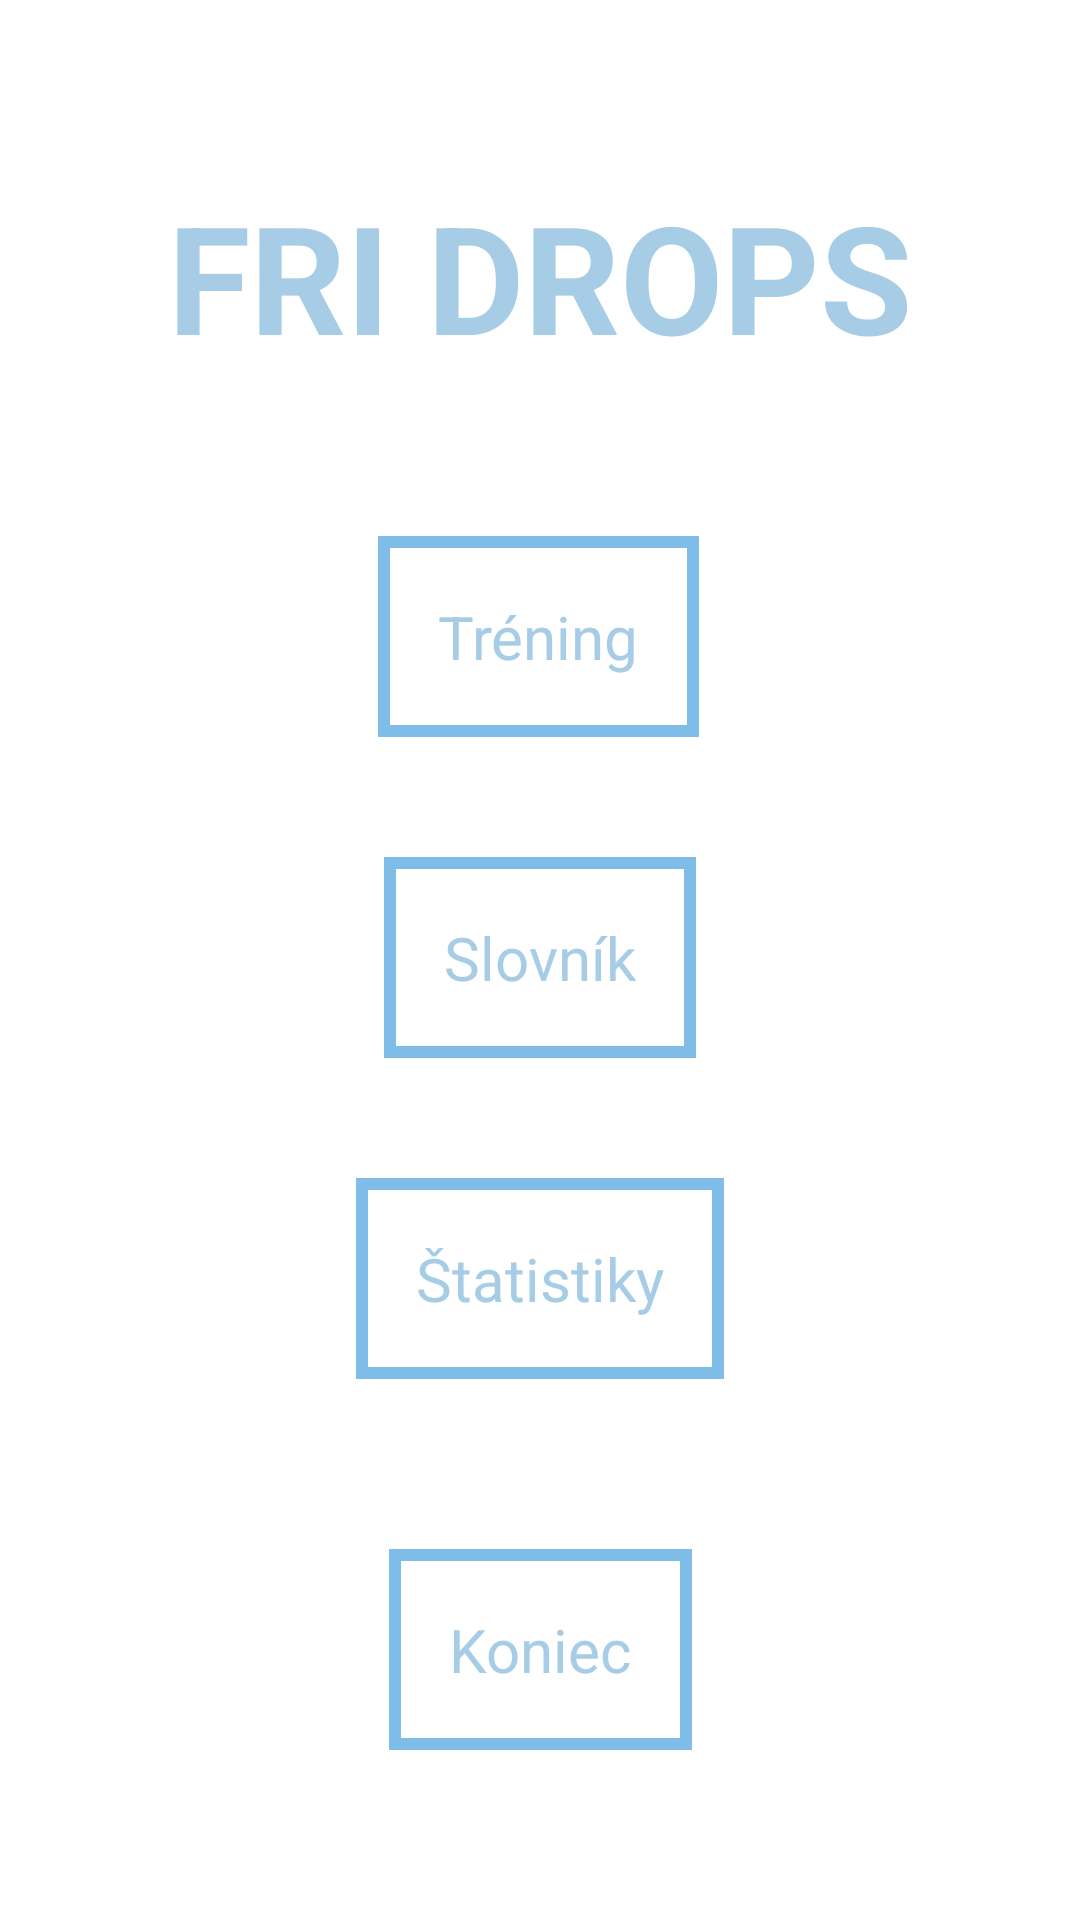

Reconstruct the res/layout file that produces this screen, plus the resources it refers to.
<!-- AndroidManifest.xml: activity theme AppTheme.NoActionBar -->
<!-- res/layout/activity_main.xml -->
<?xml version="1.0" encoding="utf-8"?>
<androidx.constraintlayout.widget.ConstraintLayout xmlns:android="http://schemas.android.com/apk/res/android"
    xmlns:app="http://schemas.android.com/apk/res-auto"
    xmlns:tools="http://schemas.android.com/tools"
    android:id="@+id/button_exit"
    android:layout_width="match_parent"
    android:layout_height="match_parent"
    tools:context=".MainActivity">

    <TextView
        android:id="@+id/title"
        android:layout_width="250dp"
        android:layout_height="60dp"
        android:gravity="center"
        android:text="@string/app_name"
        android:textSize="50sp"
        app:layout_constraintBottom_toBottomOf="parent"
        app:layout_constraintLeft_toLeftOf="parent"
        app:layout_constraintRight_toRightOf="parent"
        app:layout_constraintTop_toTopOf="parent"
        app:layout_constraintVertical_bias="0.101"
        style="@style/textStyle"/>

    <Button
        android:id="@+id/button_1"
        android:layout_width="wrap_content"
        android:layout_height="wrap_content"
        android:layout_marginTop="60dp"

        android:onClick="startTraining"

        android:text="@string/training"

        app:layout_constraintEnd_toEndOf="parent"
        app:layout_constraintHorizontal_bias="0.498"
        app:layout_constraintStart_toStartOf="parent"
        app:layout_constraintTop_toBottomOf="@+id/title"
        android:background="@drawable/button_border"
        style="@style/buttonStyle"
        />

    <Button
        android:id="@+id/button_2"
        android:layout_width="wrap_content"
        android:layout_height="wrap_content"
        android:layout_marginTop="40dp"

        android:onClick="startDictionary"

        android:text="@string/dictionary"

        app:layout_constraintEnd_toEndOf="parent"
        app:layout_constraintStart_toStartOf="parent"
        app:layout_constraintTop_toBottomOf="@+id/button_1"
        android:background="@drawable/button_border"
        style="@style/buttonStyle"/>

    <Button
        android:id="@+id/button_3"
        android:layout_width="wrap_content"
        android:layout_height="wrap_content"
        android:layout_marginTop="40dp"

        android:onClick="startStatistics"

        android:text="@string/statistics"

        app:layout_constraintEnd_toEndOf="parent"
        app:layout_constraintStart_toStartOf="parent"
        app:layout_constraintTop_toBottomOf="@+id/button_2"
        android:background="@drawable/button_border"
        style="@style/buttonStyle"/>

    <Button
        android:id="@+id/button_4"
        android:layout_width="wrap_content"
        android:layout_height="wrap_content"

        android:text="@string/exit"

        android:onClick="startFinish"

        app:layout_constraintBottom_toBottomOf="parent"
        app:layout_constraintEnd_toEndOf="parent"
        app:layout_constraintStart_toStartOf="parent"
        app:layout_constraintTop_toBottomOf="@+id/button_3"
        android:background="@drawable/button_border"
        style="@style/buttonStyle"/>

</androidx.constraintlayout.widget.ConstraintLayout>
<!-- resources referenced by this layout -->
<resources>
  <!-- drawable button_border (drawable-v24) -->
  <shape xmlns:android="http://schemas.android.com/apk/res/android"
  android:shape="rectangle" >
  
  <stroke
      android:width="4dp"
      android:color="@color/colorFrame" />
  
  </shape>
  <string name="app_name">FRI DROPS</string>
  <string name="dictionary">Slovník</string>
  <string name="exit">Koniec</string>
  <string name="statistics">Štatistiky</string>
  <string name="training">Tréning</string>
  <style name="buttonStyle">
          <item name="android:textColor">@color/colorText</item>
          <item name="android:textSize">20dp</item>
          <item name="android:padding">20dp</item>
      </style>
  <style name="textStyle">
          <item name="android:textColor">@color/colorText</item>
          <item name="android:textStyle">bold</item>
      </style>
  <color name="colorFrame">#7EBDE8</color>
  <color name="colorText">#A6CCE6</color>
</resources>
